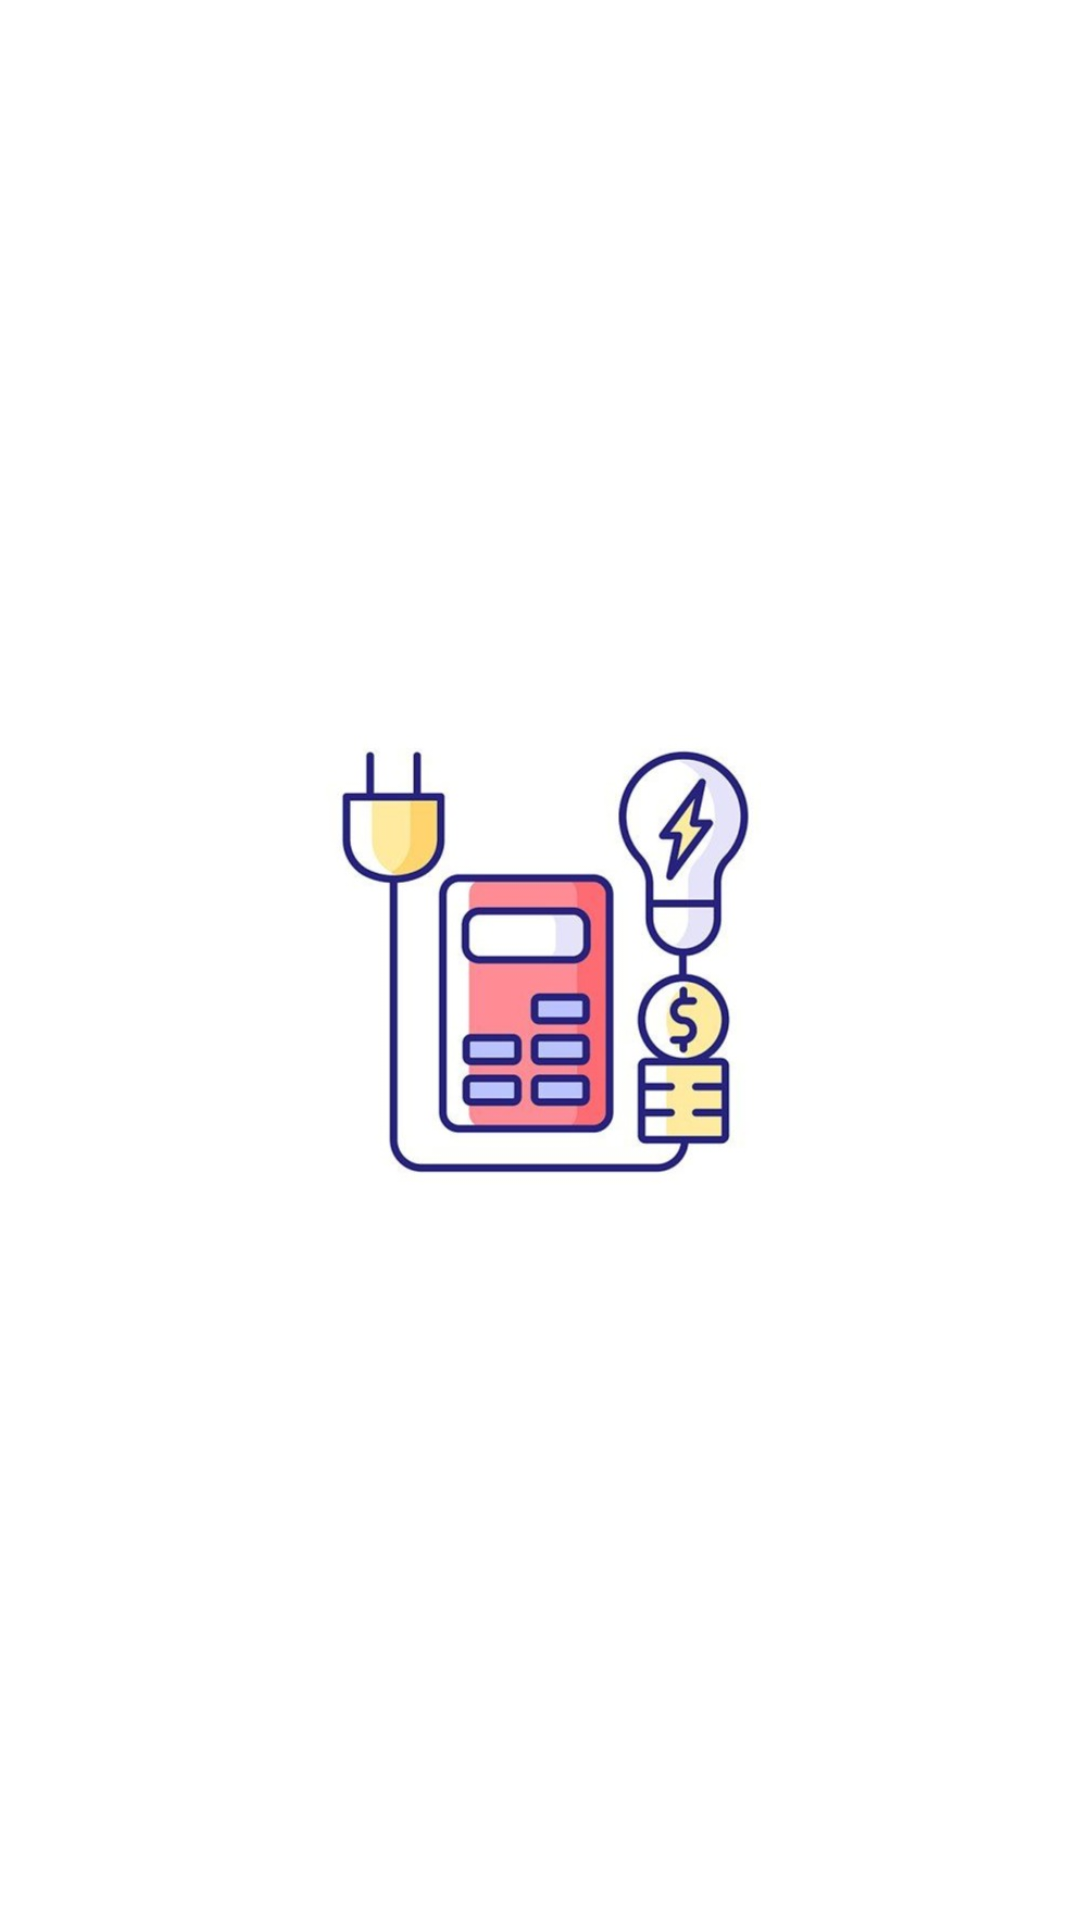

Android layout source for this screen:
<!-- AndroidManifest.xml: application theme Theme.MyElectroBill -->
<!-- res/layout/activity_splash.xml -->
<?xml version="1.0" encoding="utf-8"?>
    <RelativeLayout xmlns:android="http://schemas.android.com/apk/res/android"
    android:layout_width="match_parent"
    android:layout_height="match_parent"
    android:gravity="center"
    android:background="@color/white" >

    <ImageView
        android:src="@drawable/electrobill"
        android:layout_width="150dp"
        android:layout_height="150dp">

    </ImageView>

</RelativeLayout>
<!-- resources referenced by this layout -->
<resources>
  <!-- drawable electrobill: jpg bitmap (drawable, 32067 bytes) -->
  <style name="Theme.MyElectroBill" parent="Base.Theme.MyElectroBill" />
  <style name="Base.Theme.MyElectroBill" parent="Theme.Material3.DayNight.NoActionBar">
          
          
      </style>
  <!-- not gathered from this repository: default colours our renderer supplied (Android Studio template values) -->
  <color name="white">#FFFFFFFF</color>
</resources>
